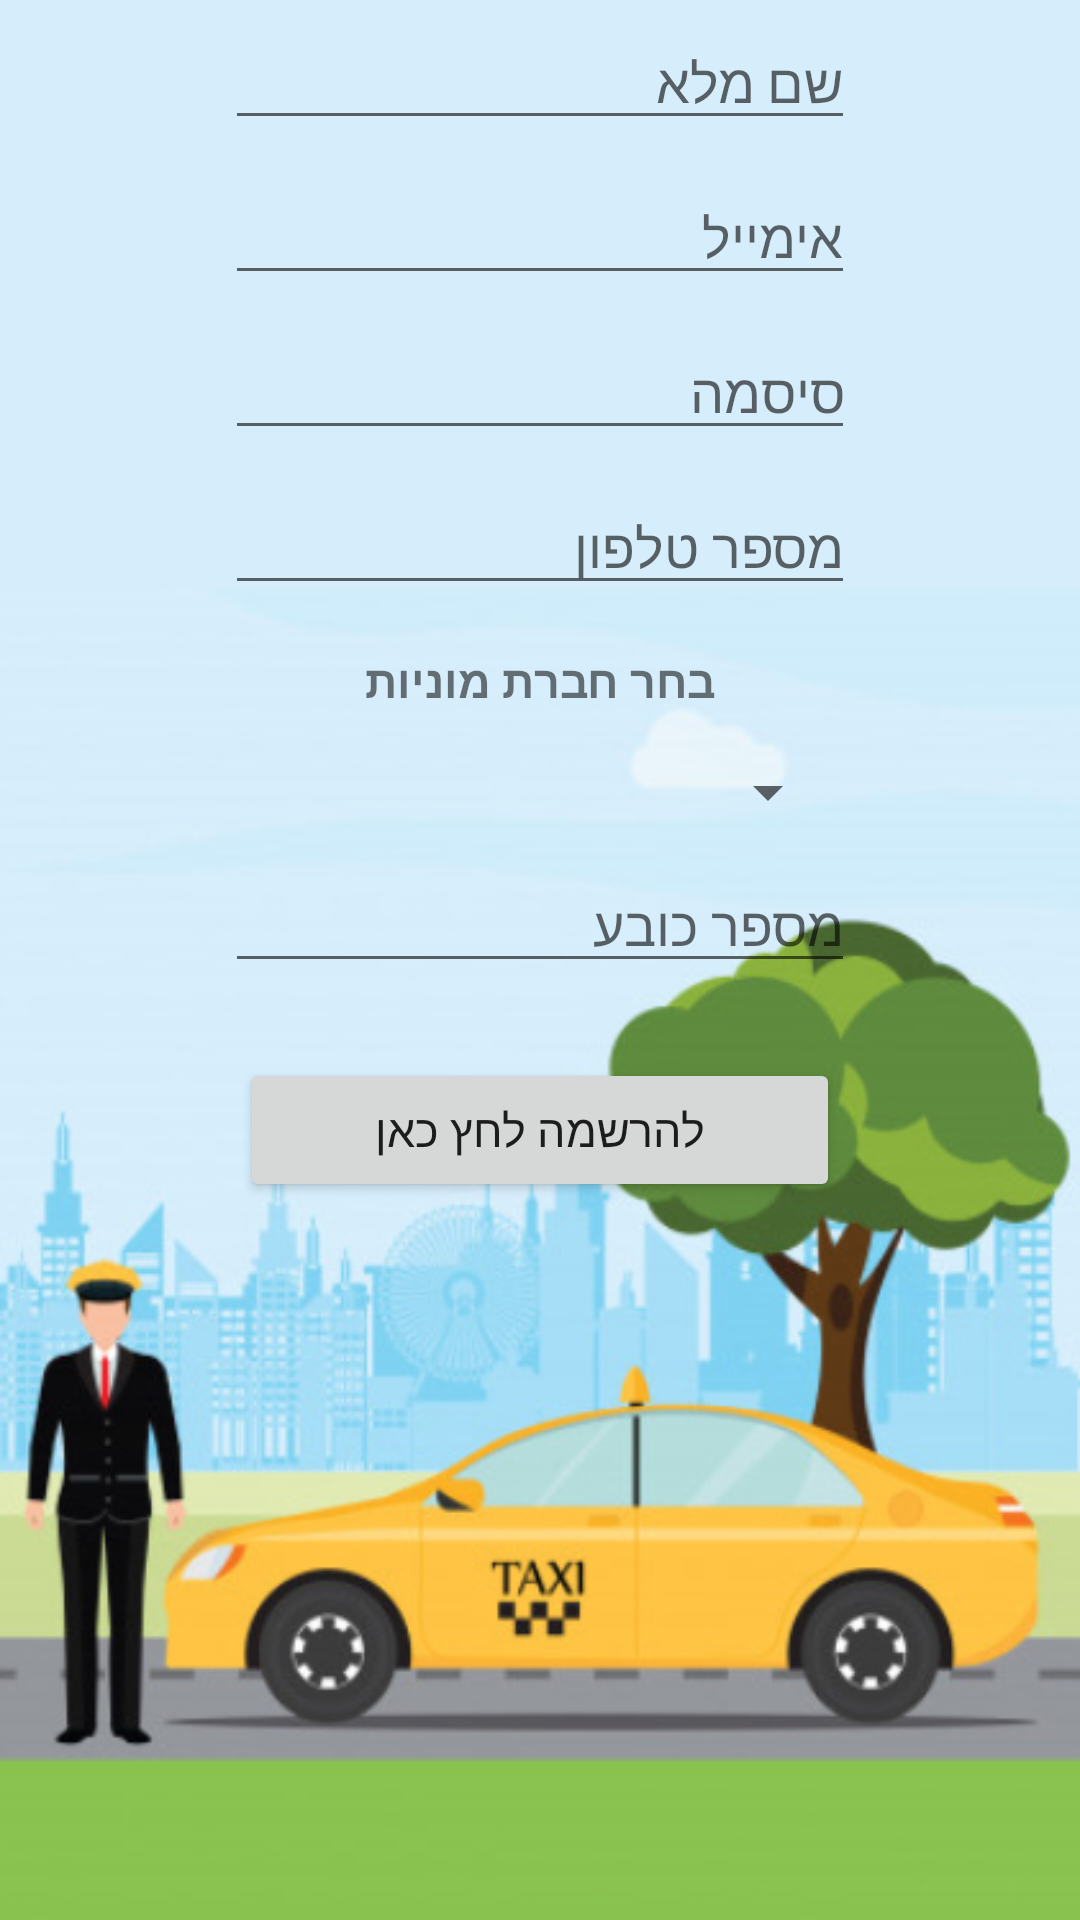

Produce the Android XML layout that renders to this screen, including the resource entries it uses.
<!-- AndroidManifest.xml: application theme AppTheme.Launcher -->
<!-- res/layout/activity_sign_up_process.xml -->
<?xml version="1.0" encoding="utf-8"?>
<LinearLayout xmlns:android="http://schemas.android.com/apk/res/android"
    xmlns:tools="http://schemas.android.com/tools"
    android:layout_width="match_parent"
    android:layout_height="match_parent"
    android:layout_marginBottom="20dp"
    android:layout_marginEnd="20dp"
    android:layout_marginStart="20dp"
    android:layout_marginTop="20dp"
    android:orientation="vertical">


    <EditText
        android:id="@+id/name"
        android:layout_width="wrap_content"
        android:layout_height="wrap_content"
        android:layout_gravity="center"
        android:layout_margin="5dp"
       android:layout_marginTop="10dp"
        android:ems="10"
        android:hint="שם מלא"
        android:inputType="textPersonName" />

    <EditText
        android:id="@+id/email"
        android:layout_width="wrap_content"
        android:layout_height="wrap_content"
        android:layout_gravity="center"
        android:layout_margin="5dp"
        android:ems="10"
        android:hint="אימייל"
        android:inputType="textEmailAddress" />

    <EditText
        android:id="@+id/pWord"
        android:layout_width="wrap_content"
        android:layout_height="wrap_content"
        android:layout_gravity="center"
        android:layout_margin="5dp"
        android:ems="10"
        android:gravity="end"
        android:hint="סיסמה"
        android:inputType="textPassword"
        android:textAlignment="gravity" />

    <EditText
        android:id="@+id/phoneNum"
        android:layout_width="wrap_content"
        android:layout_height="wrap_content"
        android:layout_gravity="center"
        android:layout_margin="5dp"
        android:ems="10"
        android:gravity="end"
        android:hint="מספר טלפון"
        android:inputType="phone"
        android:textAlignment="gravity" />


    <TextView
        android:id="@+id/textView3"
        android:layout_width="wrap_content"
        android:layout_height="wrap_content"
        android:layout_marginBottom="10dp"
        android:layout_marginTop="10dp"
        android:text="@string/company"
        android:textSize="15dp"
        android:textStyle="bold"
        android:layout_gravity="center"/>

    <Spinner
        android:id="@+id/taxiCompanies"
        android:layout_width="200dp"
        android:layout_height="wrap_content"
        android:layout_margin="5dp"
        android:entries="@array/companies"
        android:layout_gravity="center"/>

    <EditText
        android:id="@+id/hatNum"
        android:layout_width="wrap_content"
        android:layout_height="wrap_content"
        android:layout_margin="5dp"
        android:ems="10"
        android:hint="מספר כובע"
        android:inputType="number"
        android:textDirection="rtl"
        android:layout_gravity="center" />



    <Button
        android:id="@+id/signUpBtn"
        android:layout_width="200dp"
        android:layout_height="wrap_content"
        android:onClick="signUser"
        android:text="להרשמה לחץ כאן"
        android:textSize="15sp"
        android:layout_gravity="center"
        android:layout_margin="20dp"/>

</LinearLayout>
<!-- resources referenced by this layout -->
<resources>
  <string name="company" translatable="false"> בחר חברת מוניות</string>
  <style name="AppTheme.Launcher">
          <item name="android:windowBackground">@drawable/background</item>
      </style>
  <!-- drawable background: jpg bitmap (drawable, 125889 bytes) -->
</resources>
